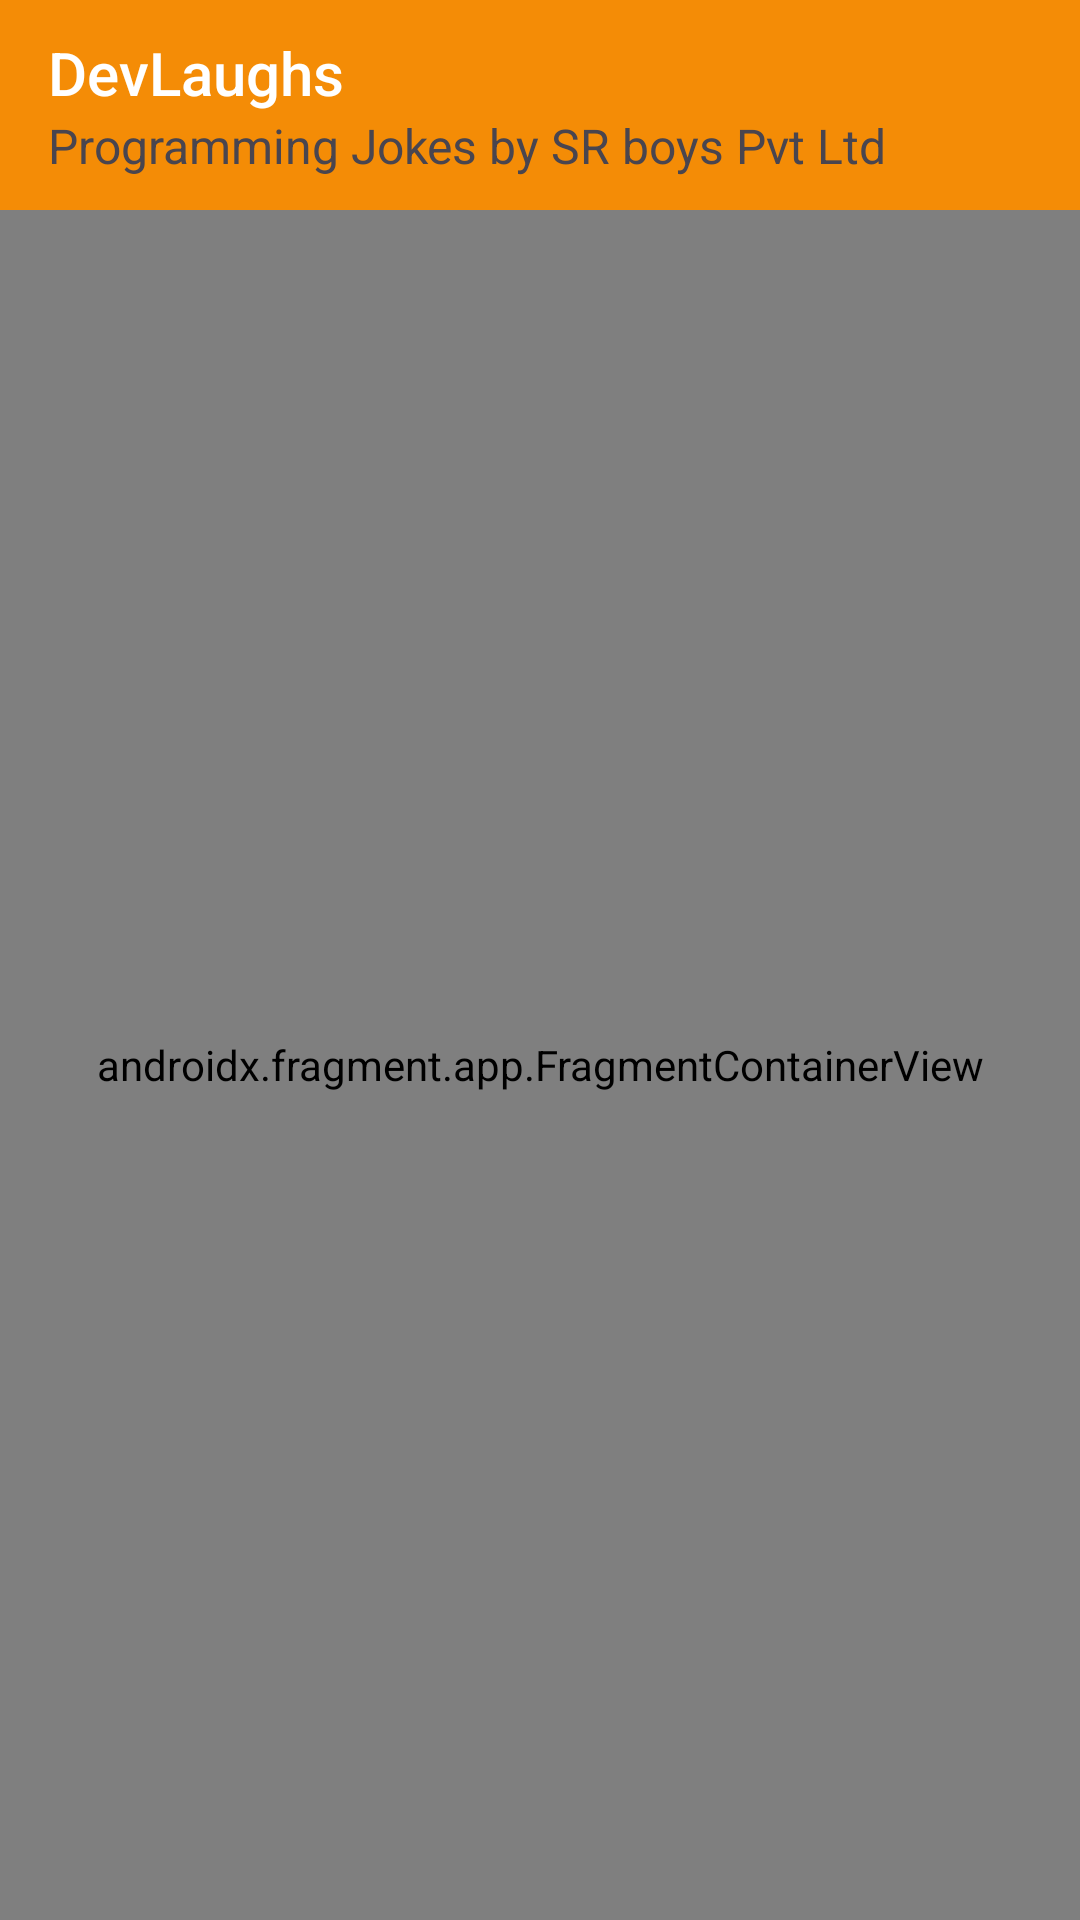

Produce the Android XML layout that renders to this screen, including the resource entries it uses.
<!-- AndroidManifest.xml: application theme Theme.DevLaughs -->
<!-- res/layout/activity_main.xml -->
<?xml version="1.0" encoding="utf-8"?>
<androidx.constraintlayout.widget.ConstraintLayout xmlns:android="http://schemas.android.com/apk/res/android"
    xmlns:app="http://schemas.android.com/apk/res-auto"
    xmlns:tools="http://schemas.android.com/tools"
    android:id="@+id/main"
    android:layout_width="match_parent"
    android:layout_height="match_parent"
    tools:context=".MainActivity">
    <Toolbar
        android:id="@+id/toolbar"
        android:layout_width="match_parent"
        android:layout_height="70dp"
        app:layout_constraintStart_toStartOf="parent"
        app:layout_constraintEnd_toEndOf="parent"
        app:layout_constraintTop_toTopOf="parent"
        android:title="DevLaughs"
        android:subtitle="Programming Jokes by SR boys Pvt Ltd"
        android:background="@color/orange"
        android:titleTextColor="@color/white"/>
    
    <androidx.fragment.app.FragmentContainerView
        app:layout_constraintStart_toStartOf="parent"
        app:layout_constraintEnd_toEndOf="parent"
        app:layout_constraintBottom_toBottomOf="parent"
        android:id="@+id/fragmentContainerView"
        android:layout_width="match_parent"
        android:layout_height="0dp"
        android:name="androidx.navigation.fragment.NavHostFragment"
        app:defaultNavHost="true"
        app:navGraph="@navigation/nav_graph"
        app:layout_constraintTop_toBottomOf="@id/toolbar"/>




</androidx.constraintlayout.widget.ConstraintLayout>
<!-- resources referenced by this layout -->
<resources>
  <color name="orange">#f48c06</color>
  <color name="white">#FFFFFFFF</color>
  <style name="Theme.DevLaughs" parent="Base.Theme.DevLaughs" />
  <style name="Base.Theme.DevLaughs" parent="Theme.Material3.DayNight.NoActionBar">
          <item name="android:statusBarColor">@color/orange</item>
          
          
      </style>
</resources>
